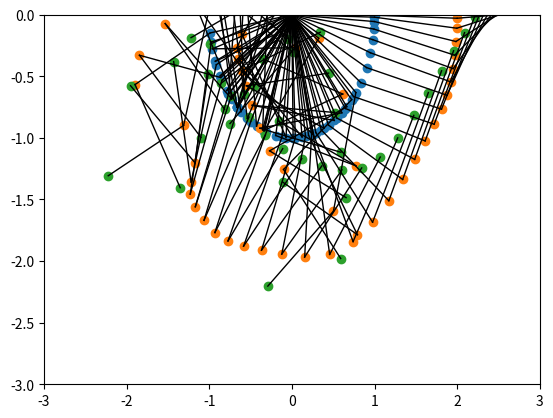

This figure's Python source: (Note: this script raises an exception after producing the figure.)
import numpy as np
import matplotlib.pyplot as plt
from matplotlib.patches import PathPatch
from matplotlib.path import Path
import time


class PendulumSim(object):
    def __init__(self, n_sticks=3, stick_length=1, stick_mass=1, loc_std=.1, vel_norm=.5,
                noise_var=0.):
        self.n_sticks = n_sticks
        self.stick_length = stick_length
        self.loc_std = loc_std
        self.vel_norm = vel_norm
        
        self.noise_var = noise_var
        self.stick_mass = stick_mass
        
        self._delta_T = 0.0001
        self.g = 9.8


    def _energy(self, loc, vel):
        # disables division by zero warning, since I fix it with fill_diagonal
        with np.errstate(divide='ignore'):
            U=-self.stick_mass*self.stick_length*self.g/2*(5*np.cos(loc[0])+3*np.cos(loc[1])+1*np.cos(loc[2]))
            K=self.stick_mass*self.stick_length*self.stick_length/6*(9*vel[1]*vel[0]*np.cos(loc[0]-loc[1])+3*vel[2]*vel[0]*np.cos(loc[0]-loc[2])+3*vel[2]*vel[1]*np.cos(loc[1]-loc[2])+7*vel[0]*vel[0]+4*vel[1]*vel[1]+1*vel[2]*vel[2])

            print('U: ', U)
            print('K: ', K)
            print('energy:',U+K)

            return U + K, U ,K
    def generate_static_graph(self):
        # Sample edges: without self-loop
        edges = np.eye(self.n_sticks, k=1) + np.eye(self.n_sticks, k=-1)

        return edges


    def calculate_angular_speed(self, loc_next, p_next):
        vel_next = np.zeros((1, self.n_sticks))
        vel_next[0,0] = 6 * (9*p_next[0,0]*np.cos(2*(loc_next[0,1]-loc_next[0,2])) + 27*p_next[0,1]*np.cos(loc_next[0,0]-loc_next[0,1]) - 9*p_next[0,1]*np.cos(loc_next[0,0]+loc_next[0,1]-2*loc_next[0,2]) + 21*p_next[0,2]*np.cos(loc_next[0,0]-loc_next[0,2])- 27*p_next[0,2]*np.cos(loc_next[0,0]-2*loc_next[0,1]+loc_next[0,2]) - p_next[0,0]*23) / (self.stick_mass*self.stick_length*self.stick_length*(81*np.cos(2*(loc_next[0,0]-loc_next[0,1])) - 9*np.cos(2*(loc_next[0,0]-loc_next[0,2])) + 45*np.cos(2*(loc_next[0,1]-loc_next[0,2]))- 169))
        vel_next[0,1] = 6 * (27*p_next[0,0]*np.cos(loc_next[0,0]-loc_next[0,1]) -9* p_next[0,0]*np.cos(loc_next[0,0]+loc_next[0,1]-2*loc_next[0,2]) + 9*p_next[0,1]*np.cos(2*(loc_next[0,0]-loc_next[0,2])) - 27*p_next[0,2]*np.cos(2*loc_next[0,0]-loc_next[0,1]-loc_next[0,2]) + 57*p_next[0,2]*np.cos(loc_next[0,1]-loc_next[0,2]) - p_next[0,1]*47) / (self.stick_mass*self.stick_length*self.stick_length*(81*np.cos(2*(loc_next[0,0]-loc_next[0,1])) - 9*np.cos(2*(loc_next[0,0]-loc_next[0,2])) + 45*np.cos(2*(loc_next[0,1]-loc_next[0,2]))- 169))
        vel_next[0,2] = 6 * (21*p_next[0,0]*np.cos(loc_next[0,0]-loc_next[0,2]) - 27*p_next[0,0]*np.cos(loc_next[0,0]-2*loc_next[0,1]+loc_next[0,2]) - 27*p_next[0,1]*np.cos(2*loc_next[0,0]-loc_next[0,1]-loc_next[0,2])+ 57*p_next[0,1]*np.cos(loc_next[0,1]-loc_next[0,2])+ 81*p_next[0,2]*np.cos(2*(loc_next[0,0]-loc_next[0,1])) - p_next[0,2]*143)  / (self.stick_mass*self.stick_length*self.stick_length*(81*np.cos(2*(loc_next[0,0]-loc_next[0,1])) - 9*np.cos(2*(loc_next[0,0]-loc_next[0,2])) + 45*np.cos(2*(loc_next[0,1]-loc_next[0,2]))- 169))
        up=6 * (9*p_next[0,0]*np.cos(2*(loc_next[0,1]-loc_next[0,2])) + 27*p_next[0,1]*np.cos(loc_next[0,0]-loc_next[0,1]) - 9*p_next[0,1]*np.cos(loc_next[0,0]+loc_next[0,1]-2*loc_next[0,2]) + 21*p_next[0,2]*np.cos(loc_next[0,0]-loc_next[0,2])- 27*p_next[0,2]*np.cos(loc_next[0,0]-2*loc_next[0,1]+loc_next[0,2]) - p_next[0,0]*23)
        down=self.stick_mass*self.stick_length*self.stick_length*(81*np.cos(2*(loc_next[0,0]-loc_next[0,1])) - 9*np.cos(2*(loc_next[0,0]-loc_next[0,2])) + 45*np.cos(2*(loc_next[0,1]-loc_next[0,2]))- 169)
        return vel_next

    def calculate_p_dot(self, loc_next, vel_next):
        p_dot = np.zeros((1, self.n_sticks))
        p_dot[0,0] = -1/2 * self.stick_mass * self.stick_length * (3*vel_next[0,1]*vel_next[0,0]*self.stick_length*np.sin(loc_next[0,0]-loc_next[0,1]) + vel_next[0,0]*vel_next[0,2]*self.stick_length*np.sin(loc_next[0,0]-loc_next[0,2]) + 5*self.g*np.sin(loc_next[0,0])) 
        p_dot[0,1] = -1/2 * self.stick_mass * self.stick_length * (-3*vel_next[0,1]*vel_next[0,0]*self.stick_length*np.sin(loc_next[0,0]-loc_next[0,1]) + vel_next[0,1]*vel_next[0,2]*self.stick_length*np.sin(loc_next[0,1]-loc_next[0,2])+ 3*self.g*np.sin(loc_next[0,1]))
        p_dot[0,2] = -1/2 * self.stick_mass * self.stick_length * (vel_next[0,0]*vel_next[0,2]*self.stick_length*np.sin(loc_next[0,0]-loc_next[0,2]) + vel_next[0,1]*vel_next[0,2]*self.stick_length*np.sin(loc_next[0,1]-loc_next[0,2]) - self.g*np.sin(loc_next[0,2]))

        return p_dot

    def sample_trajectory_static_graph_irregular_difflength_each(self, args, edges, isTrain = True):
        '''
        every node have different observations
        train observation length [ob_min, ob_max]
        :param args:
        :param edges:
        :param isTrain:
        :param sample_freq:
        :param step_train:
        :param step_test:
        :return:
        '''
        sample_freq = args.sample_freq
        ode_step = args.ode
        max_ob = ode_step//sample_freq

        num_test_box = args.num_test_box
        num_test_extra  = args.num_test_extra

        ob_max = args.ob_max
        ob_min = args.ob_min


        #########Modified sample_trajectory with static graph input, irregular timestamps.

        n = self.n_sticks

        if isTrain:
            T = ode_step
        else:
            T = ode_step * (1 + num_test_box)

        step = T//sample_freq



        counter = 1 #reserve initial point
        # Initialize location and velocity
        loc_theta = np.zeros((step, 1, n))
        vel_theta = np.zeros((step, 1, n))
        #
        loc_next = np.random.uniform(0, np.pi/2, (1, 3))
        loc_next = np.mod(loc_next, 2*np.pi)

        print('initial loc:', loc_next)
        p_next =np.zeros((1, 3))
        print('initial p: ', p_next)
        loc_dot = np.zeros((1, 3))
        print('initial vel: ', loc_dot )
        # initial_energy = sim._energy(loc_next[0], loc_dot[0])
        # print('initial_energy:', initial_energy)
        loc_theta[0, :, :], vel_theta[0, :, :] =loc_next,loc_dot
        #---------RK4 solver--------------
        # with np.errstate(divide='ignore'):
        #     for i in range(1, T):
        #         # print('rk4: ',i)
        #         d_loc_1=self.calculate_angular_speed(loc_next, p_next)*self._delta_T
        #         d_p_1 = self.calculate_p_dot(loc_next, loc_dot)*self._delta_T
        #         loc_dot_1 = self.calculate_angular_speed(loc_next + 1 / 2 * d_loc_1, p_next + 1 / 2 * d_p_1)
        #
        #         d_loc_2 =  loc_dot_1 * self._delta_T
        #         d_p_2 = self.calculate_p_dot(loc_next+1/2*d_loc_1, loc_dot_1) * self._delta_T
        #         loc_dot_2 = self.calculate_angular_speed(loc_next + 1 / 2 * d_loc_2, p_next + 1 / 2 * d_p_2)
        #
        #         d_loc_3 = loc_dot_2 * self._delta_T
        #         d_p_3 = self.calculate_p_dot(loc_next + 1 / 2 * d_loc_2, loc_dot_2) * self._delta_T
        #         loc_dot_3 = self.calculate_angular_speed(loc_next + d_loc_3, p_next +  d_p_3)
        #
        #         d_loc_4 = loc_dot_3 * self._delta_T
        #         d_p_4 = self.calculate_p_dot(loc_next +  d_loc_3, loc_dot_3) * self._delta_T
        #
        #         d_loc=(1/6)*(d_loc_1+2*d_loc_2+2*d_loc_3+d_loc_4)
        #         d_p=(1/6)*(d_p_1+2*d_p_2+2*d_p_3+d_p_4)
        #         loc_next +=d_loc
        #         p_next +=d_p
        #         loc_dot=self.calculate_angular_speed(loc_next, p_next)
        #
        #         if i % sample_freq == 0:
        #             loc_theta[counter, :, :], vel_theta[counter, :, :] = loc_next, loc_dot
        #             counter += 1
        with np.errstate(divide='ignore'):
            for i in range(1, T):
                d_loc_1 = self.calculate_angular_speed(loc_next, p_next) * self._delta_T
                d_p_1 = self.calculate_p_dot(loc_next, loc_dot) * self._delta_T

                # loc_dot_1 = self.calculate_angular_speed(loc_next + 1 / 2 * d_loc_1, p_next + 1 / 2 * d_p_1)
                d_loc_2 = self.calculate_angular_speed(loc_next + 1 / 2 * d_loc_1,
                                                       p_next + 1 / 2 * d_p_1) * self._delta_T
                d_p_2 = self.calculate_p_dot(loc_next + 1 / 2 * d_loc_1, d_loc_1 / self._delta_T) * self._delta_T
                # loc_dot_2 = self.calculate_angular_speed(loc_next + 1 / 2 * d_loc_2, p_next + 1 / 2 * d_p_2)

                d_loc_3 = self.calculate_angular_speed(loc_next + 1 / 2 * d_loc_2,
                                                       p_next + 1 / 2 * d_p_2) * self._delta_T
                d_p_3 = self.calculate_p_dot(loc_next + 1 / 2 * d_loc_2, d_loc_2 / self._delta_T) * self._delta_T
                # loc_dot_3 = self.calculate_angular_speed(loc_next + d_loc_3, p_next +  d_p_3)

                d_loc_4 = self.calculate_angular_speed(loc_next + d_loc_3, p_next + d_p_3) * self._delta_T
                d_p_4 = self.calculate_p_dot(loc_next + d_loc_3, d_loc_3 / self._delta_T) * self._delta_T

                d_loc = (1 / 6) * (d_loc_1 + 2 * d_loc_2 + 2 * d_loc_3 + d_loc_4)
                d_p = (1 / 6) * (d_p_1 + 2 * d_p_2 + 2 * d_p_3 + d_p_4)
                loc_next += d_loc
                p_next += d_p
                loc_dot = self.calculate_angular_speed(loc_next, p_next)

                if i % sample_freq == 0:
                    loc_theta[counter, :, :], vel_theta[counter, :, :] = loc_next, loc_dot
                    counter += 1


        #-----Leapfrog solver--------
        # disables division by zero warning, since I fix it with fill_diagonal
        # with np.errstate(divide='ignore'):
        #     vel_next = np.zeros((1, 3))
        #     print('initial vel: ', vel_next)
        #     initial_energy = sim._energy(loc_next[0], vel_next[0])
        #     print('initial_energy:', initial_energy)
        #
        #     for i in range(1, T):
        #         p_dot = self.calculate_p_dot(loc_next, vel_next)
        #         p_mid = p_next + 1 / 2 * self._delta_T * p_dot
        #         vel_next = self.calculate_angular_speed(loc_next, p_mid)
        #         loc_next += self._delta_T * vel_next
        #         loc_next = np.mod(loc_next, 2*np.pi)
        #         p_dot = self.calculate_p_dot(loc_next, vel_next)
        #         p_next=p_mid+1 / 2 * self._delta_T * p_dot
        #         vel_next = self.calculate_angular_speed(loc_next, p_next)
        #         if i % sample_freq == 0:
        #             loc[counter, :, :], vel[counter, :, :] = loc_next, vel_next
        #             counter += 1

        # ----------Euler solver-----------
        # with np.errstate(divide='ignore'):
        #     vel_next = self.calculate_angular_speed(loc_next, p_next)
        #     # run leapfrog
        #     for i in range(1, T):
        #         loc_next += self._delta_T * vel_next
        #         loc_next = np.mod(loc_next, 2*np.pi)
        #
        #         if i % sample_freq == 0:
        #             loc[counter, :, :], vel[counter, :, :] = loc_next, vel_next
        #             counter += 1
        #
        #         p_dot = self.calculate_p_dot(loc_next, vel_next)
        #         p_next += self._delta_T * p_dot
        #         print('p_dot: ', p_dot)
        #         print('p_next: ', p_next)
        #         vel_next = self.calculate_angular_speed(loc_next, p_next)
            # turn to x y
            loc = np.zeros((step, 2, n))
            vel = np.zeros((step, 2, n))
            #记录端点坐标
            x0 = self.stick_length  * np.sin(loc_theta[:, :, 0])
            y0 = -self.stick_length* np.cos(loc_theta[:, :, 0])
            x1 =  self.stick_length* (np.sin(loc_theta[:, :, 0])+np.sin(loc_theta[:, :, 1]))
            y1 = -self.stick_length* (np.cos(loc_theta[:, :, 0])+np.cos(loc_theta[:, :, 1]))
            x2 = self.stick_length * (np.sin(loc_theta[:, :, 0]) + np.sin(loc_theta[:, :, 1])+ np.sin(loc_theta[:, :, 2]))
            y2 = -self.stick_length * (np.cos(loc_theta[:, :, 0]) + np.cos(loc_theta[:, :, 1])+  np.cos(loc_theta[:, :, 2]))
            #记录端点速度
            v_x0=self.stick_length* np.cos(loc_theta[:, :, 0])*vel_theta[:, :, 0]
            v_y0=self.stick_length* np.sin(loc_theta[:, :, 0])*vel_theta[:, :, 0]
            v_x1 =self.stick_length* (np.cos(loc_theta[:, :, 0])*vel_theta[:, :, 0]+np.cos(loc_theta[:, :, 1])*vel_theta[:, :, 1])
            v_y1 =self.stick_length* (np.sin(loc_theta[:, :, 0])*vel_theta[:, :, 0]+np.sin(loc_theta[:, :, 1])*vel_theta[:, :, 1])
            v_x2 =self.stick_length * (np.cos(loc_theta[:, :, 0]) *vel_theta[:, :, 0]+ np.cos(loc_theta[:, :, 1])*vel_theta[:, :, 1]+  np.cos(loc_theta[:, :, 2])*vel_theta[:, :, 2])
            v_y2 =self.stick_length * (np.sin(loc_theta[:, :, 0])*vel_theta[:, :, 0] + np.sin(loc_theta[:, :, 1])*vel_theta[:, :, 1]+ np.sin(loc_theta[:, :, 2])*vel_theta[:, :, 2])

            loc[:, 0, 0] = x0.squeeze()
            loc[:, 1, 0] = y0.squeeze()
            loc[:, 0, 1] = x1.squeeze()
            loc[:, 1, 1] = y1.squeeze()
            loc[:, 0, 2] = x2.squeeze()
            loc[:, 1, 2] = y2.squeeze()


            vel[:, 0, 0] = v_x0.squeeze()
            vel[:, 1, 0] = v_y0.squeeze()
            vel[:, 0, 1] = v_x1.squeeze()
            vel[:, 1, 1] = v_y1.squeeze()
            vel[:, 0, 2] = v_x2.squeeze()
            vel[:, 1, 2] = v_y2.squeeze()
            # Add noise to observations
            loc += np.random.randn(step, 2, self.n_sticks) * self.noise_var
            vel += np.random.randn(step, 2, self.n_sticks) * self.noise_var

            # sampling

            loc_sample = []
            vel_sample = []
            loc_theta_sample = []
            vel_theta_sample = []
            time_sample = []

            if isTrain:

                for i in range(n):
                    # number of timesteps
                    num_steps = np.random.randint(low=ob_min, high=ob_max + 1, size=1)[0]
                    # value of timesteps
                    Ts_ball = self.sample_timestamps_with_initial(num_steps, 0, max_ob)

                    loc_sample.append(loc[Ts_ball,:,i])
                    vel_sample.append(vel[Ts_ball, :, i])
                    loc_theta_sample.append(loc_theta[Ts_ball, :, i])
                    vel_theta_sample.append(vel_theta[Ts_ball, :, i])
                    time_sample.append(Ts_ball)


            else:
                for i in range(n):
                    # number of timesteps
                    num_steps = np.random.randint(low=ob_min, high=ob_max, size=1)[0]
                    # value of timesteps
                    Ts_ball = self.sample_timestamps_with_initial(num_steps, 0, max_ob)

                    for j in range(num_test_box):
                        start = max_ob + j*max_ob
                        end  = min(T//sample_freq,max_ob + (j+1)*max_ob)
                        Ts_append = self.sample_timestamps_with_initial(num_test_extra,start,end)
                        Ts_ball = np.append(Ts_ball,Ts_append)

                    loc_sample.append(loc[Ts_ball,:,i])
                    vel_sample.append(vel[Ts_ball, :, i])
                    loc_theta_sample.append(loc_theta[Ts_ball, :, i])
                    vel_theta_sample.append(vel_theta[Ts_ball, :, i])
                    time_sample.append(Ts_ball)
            # print('initial theta:', loc_theta_sample[0])
            # print('initial theta:', loc_theta_sample[0][0])
            # print('initial theta sin:', np.sin(loc_theta_sample[0][0]))
            # print('initial theta cos:', np.cos(loc_theta_sample[0][0]))
            #
            # print('initial loc:', loc_sample[0])


            return loc_sample, vel_sample ,loc_theta_sample,vel_theta_sample,time_sample


    def sample_timestamps_with_initial(self, num_sample, start, end):
        times = set()
        assert(num_sample<=(end-start-1))
        times.add(start)
        while len(times) < num_sample:
            times.add(int(np.random.randint(low=start+1, high=end, size=1)[0]))
        times = np.sort(np.asarray(list(times)))
        return times

    def sample_trajectory(self, T=10000, sample_freq=10,
                          spring_prob=[1. / 2, 0, 1. / 2]):

        n = self.n_sticks
        assert (T % sample_freq == 0)
        T_save = int(T / sample_freq - 1)
        diag_mask = np.ones((n, n), dtype=bool)
        np.fill_diagonal(diag_mask, 0)
        counter = 0
        # Def edges
        edges = np.eye(self.n_sticks, k=1) + np.eye(self.n_sticks, k=-1)

        # Initialize location and velocity
        loc_theta = np.zeros((T_save, 1, n))
        vel_theta = np.zeros((T_save, 1, n))
        #
        # loc_next = np.random.uniform(0, np.pi / 2, (1, 3)) * self.loc_std
        # loc_next = np.mod(loc_next, 2*np.pi)
        loc_next = np.full((1, 3), np.pi / 2)
        loc_next = np.mod(loc_next, 2*np.pi)
        print('initial loc:', loc_next)
        p_next = np.zeros((1, 3))
        print('initial p: ', p_next)
        loc_dot = np.zeros((1, 3))
        print('initial vel: ', loc_dot)
        # initial_energy = sim._energy(loc_next[0], loc_dot[0])
        # print('initial_energy:', initial_energy)

        # ---------RK4 solver--------------
        # with np.errstate(divide='ignore'):
        #     for i in range(1, T):
        #         # print('rk4: ',i)
        #         d_loc_1 = self.calculate_angular_speed(loc_next, p_next) * self._delta_T
        #         d_p_1 = self.calculate_p_dot(loc_next, loc_dot) * self._delta_T
        #         loc_dot_1 = self.calculate_angular_speed(loc_next + 1 / 2 * d_loc_1, p_next + 1 / 2 * d_p_1)
        #
        #         d_loc_2 = loc_dot_1 * self._delta_T
        #         d_p_2 = self.calculate_p_dot(loc_next + 1 / 2 * d_loc_1, loc_dot_1) * self._delta_T
        #         loc_dot_2 = self.calculate_angular_speed(loc_next + 1 / 2 * d_loc_2, p_next + 1 / 2 * d_p_2)
        #
        #         d_loc_3 = loc_dot_2 * self._delta_T
        #         d_p_3 = self.calculate_p_dot(loc_next + 1 / 2 * d_loc_2, loc_dot_2) * self._delta_T
        #         loc_dot_3 = self.calculate_angular_speed(loc_next + d_loc_3, p_next + d_p_3)
        #
        #         d_loc_4 = loc_dot_3 * self._delta_T
        #         d_p_4 = self.calculate_p_dot(loc_next + d_loc_3, loc_dot_3) * self._delta_T
        #
        #         d_loc = (1 / 6) * (d_loc_1 + 2 * d_loc_2 + 2 * d_loc_3 + d_loc_4)
        #         d_p = (1 / 6) * (d_p_1 + 2 * d_p_2 + 2 * d_p_3 + d_p_4)
        #         loc_next += d_loc
        #         p_next += d_p
        #         loc_dot = self.calculate_angular_speed(loc_next, p_next)
        #         print('RK:',i)
        #         if i % sample_freq == 0:
        #             loc_theta[counter, :, :], vel_theta[counter, :, :] = loc_next, loc_dot
        #             counter += 1

        with np.errstate(divide='ignore'):
            for i in range(1, T):
                d_loc_1 = self.calculate_angular_speed(loc_next, p_next) * self._delta_T
                d_p_1 = self.calculate_p_dot(loc_next, loc_dot) * self._delta_T

                # loc_dot_1 = self.calculate_angular_speed(loc_next + 1 / 2 * d_loc_1, p_next + 1 / 2 * d_p_1)
                d_loc_2 = self.calculate_angular_speed(loc_next + 1 / 2 * d_loc_1,
                                                       p_next + 1 / 2 * d_p_1) * self._delta_T
                d_p_2 = self.calculate_p_dot(loc_next + 1 / 2 * d_loc_1, d_loc_1 / self._delta_T) * self._delta_T
                # loc_dot_2 = self.calculate_angular_speed(loc_next + 1 / 2 * d_loc_2, p_next + 1 / 2 * d_p_2)

                d_loc_3 = self.calculate_angular_speed(loc_next + 1 / 2 * d_loc_2,
                                                       p_next + 1 / 2 * d_p_2) * self._delta_T
                d_p_3 = self.calculate_p_dot(loc_next + 1 / 2 * d_loc_2, d_loc_2 / self._delta_T) * self._delta_T
                # loc_dot_3 = self.calculate_angular_speed(loc_next + d_loc_3, p_next +  d_p_3)

                d_loc_4 = self.calculate_angular_speed(loc_next + d_loc_3, p_next + d_p_3) * self._delta_T
                d_p_4 = self.calculate_p_dot(loc_next + d_loc_3, d_loc_3 / self._delta_T) * self._delta_T

                d_loc = (1 / 6) * (d_loc_1 + 2 * d_loc_2 + 2 * d_loc_3 + d_loc_4)
                d_p = (1 / 6) * (d_p_1 + 2 * d_p_2 + 2 * d_p_3 + d_p_4)
                loc_next += d_loc
                p_next += d_p
                loc_dot = self.calculate_angular_speed(loc_next, p_next)

                if i % sample_freq == 0:
                    loc_theta[counter, :, :], vel_theta[counter, :, :] = loc_next, loc_dot
                    counter += 1

            # -----Leapfrog solver--------
            # disables division by zero warning, since I fix it with fill_diagonal
            # with np.errstate(divide='ignore'):
            #     vel_next = np.zeros((1, 3))
            #     print('initial vel: ', vel_next)
            #     initial_energy = sim._energy(loc_next[0], vel_next[0])
            #     print('initial_energy:', initial_energy)
            #
            #     for i in range(1, T):
            #         p_dot = self.calculate_p_dot(loc_next, vel_next)
            #         p_mid = p_next + 1 / 2 * self._delta_T * p_dot
            #         vel_next = self.calculate_angular_speed(loc_next, p_mid)
            #         loc_next += self._delta_T * vel_next
            #         loc_next = np.mod(loc_next, 2*np.pi)
            #         p_dot = self.calculate_p_dot(loc_next, vel_next)
            #         p_next=p_mid+1 / 2 * self._delta_T * p_dot
            #         vel_next = self.calculate_angular_speed(loc_next, p_next)
            #         if i % sample_freq == 0:
            #             loc[counter, :, :], vel[counter, :, :] = loc_next, vel_next
            #             counter += 1

            # ----------Euler solver-----------
        # with np.errstate(divide='ignore'):
        #
        #     # run leapfrog
        #     for i in range(1, T):
        #         loc_next += self._delta_T * loc_dot
        #         loc_next = np.mod(loc_next, 2*np.pi)
        #         p_dot = self.calculate_p_dot(loc_next, loc_dot)
        #         p_next += self._delta_T * p_dot
        #         loc_dot = self.calculate_angular_speed(loc_next, p_next)
        #
        #         if i % sample_freq == 0:
        #             loc_theta[counter, :, :], vel_theta[counter, :, :] = loc_next, loc_dot
        #             counter += 1
        #         print('Euler')
                #
                # print('p_dot: ', p_dot)
                # print('p_next: ', p_next)


            # turn to x y
            loc = np.zeros((T_save, 2, n))

            vel = np.zeros((T_save, 2, n))
            # 记录端点坐标
            x0 = self.stick_length * np.sin(loc_theta[:, :, 0])
            y0 = -self.stick_length * np.cos(loc_theta[:, :, 0])
            x1 = self.stick_length * (np.sin(loc_theta[:, :, 0]) + np.sin(loc_theta[:, :, 1]))
            y1 = -self.stick_length * (np.cos(loc_theta[:, :, 0]) + np.cos(loc_theta[:, :, 1]))
            x2 = self.stick_length * (
                        np.sin(loc_theta[:, :, 0]) + np.sin(loc_theta[:, :, 1]) + np.sin(loc_theta[:, :, 2]))
            y2 = -self.stick_length * (
                        np.cos(loc_theta[:, :, 0]) + np.cos(loc_theta[:, :, 1]) + np.cos(loc_theta[:, :, 2]))
            # 记录端点速度
            v_x0 = self.stick_length * np.cos(loc_theta[:, :, 0]) * vel_theta[:, :, 0]
            v_y0 = self.stick_length * np.sin(loc_theta[:, :, 0]) * vel_theta[:, :, 0]
            v_x1 = self.stick_length * (
                        np.cos(loc_theta[:, :, 0]) * vel_theta[:, :, 0] + np.cos(loc_theta[:, :, 1]) * vel_theta[:, :,
                                                                                                       1])
            v_y1 = self.stick_length * (
                        np.sin(loc_theta[:, :, 0]) * vel_theta[:, :, 0] + np.sin(loc_theta[:, :, 1]) * vel_theta[:, :,
                                                                                                       1])
            v_x2 = self.stick_length * (
                        np.cos(loc_theta[:, :, 0]) * vel_theta[:, :, 0] + np.cos(loc_theta[:, :, 1]) * vel_theta[:, :,
                                                                                                       1] + np.cos(
                    loc_theta[:, :, 2]) * vel_theta[:, :, 2])
            v_y2 = self.stick_length * (
                        np.sin(loc_theta[:, :, 0]) * vel_theta[:, :, 0] + np.sin(loc_theta[:, :, 1]) * vel_theta[:, :,
                                                                                                       1] + np.sin(
                    loc_theta[:, :, 2]) * vel_theta[:, :, 2])

            loc[:, 0, 0] = x0.squeeze()
            loc[:, 1, 0] = y0.squeeze()
            loc[:, 0, 1] = x1.squeeze()
            loc[:, 1, 1] = y1.squeeze()
            loc[:, 0, 2] = x2.squeeze()
            loc[:, 1, 2] = y2.squeeze()

            vel[:, 0, 0] = v_x0.squeeze()
            vel[:, 1, 0] = v_y0.squeeze()
            vel[:, 0, 1] = v_x1.squeeze()
            vel[:, 1, 1] = v_y1.squeeze()
            vel[:, 0, 2] = v_x2.squeeze()
            vel[:, 1, 2] = v_y2.squeeze()
            # Add noise to observations
            loc += np.random.randn(T_save, 2, self.n_sticks) * self.noise_var
            vel += np.random.randn(T_save, 2, self.n_sticks) * self.noise_var
            return loc, vel,loc_theta,vel_theta, edges


if __name__ == '__main__':

    sim = PendulumSim()

    # t = time.time()
    # loc, vel,loc_theta,vel_theta, edges = sim.sample_trajectory(T=10000, sample_freq=100)
    #
    # print(edges)
    # print("Simulation time: {}".format(time.time() - t))
    # vel_norm = np.sqrt((vel ** 2).sum(axis=1))
    # plt.figure()
    # plt.clf()
    # axes = plt.gca()
    # axes.set_xlim([-5., 5.])
    # axes.set_ylim([-5., 5.])
    # for i in range(loc.shape[-1]):
    #     plt.scatter(loc[:, 0, i], loc[:, 1, i])
    #     plt.plot(loc[0, 0, i], loc[0, 1, i], 'd')
    # plt.show()




    t = time.time()
    T = 24000
    loc, vel,loc_theta,vel_theta, edges = sim.sample_trajectory(T=T, sample_freq=400)
    print("Simulation time: {}".format(time.time() - t))
    vel_norm = np.sqrt((vel ** 2).sum(axis=1))
    # plt.figure()
    # axes = plt.gca()
    # axes.set_xlim([-5., 5.])
    # axes.set_ylim([-5., 5.])

    # 提取角度
    theta_1 = loc_theta[:, 0, 0]
    theta_2 = loc_theta[:, 0, 1]
    theta_3 = loc_theta[:, 0, 2]
    print('loc shape:',loc.shape)
    print('theta shape:',theta_3.shape)
    tN=loc.shape[0]
    print('tN:',tN)
    l=1
    # 计算出关节坐标
    CX1_A = np.zeros((1, tN))
    # print('CX1_A shape:',CX1_A.shape)
    CX1_B = CX1_A + l * np.sin(theta_1)
    # print('CX1_B shape:',CX1_B.shape)
    CY1_A = np.zeros((1, tN))
    CY1_B = CY1_A - l * np.cos(theta_1)

    CX2_A = CX1_B
    CX2_B = CX2_A + l * np.sin(theta_2)
    CY2_A = CY1_B
    CY2_B = CY2_A - l * np.cos(theta_2)

    CX3_A = CX2_B
    CX3_B = CX3_A + l * np.sin(theta_3)
    CY3_A = CY2_B
    CY3_B = CY3_A - l * np.cos(theta_3)

    import matplotlib.pyplot as plt
    import numpy as np

    # 假设CX1_A, CX1_B, CY1_A, CY1_B等都是已经定义好的列表或numpy数组
    # 这里只是一个示例，所以我没有定义这些变量

    n = 1
    # fig, ax = plt.subplots()

    # plt.figure(figsize=(5, 4))  # 设置图形大小
    plt.figure()  # Create a new figure
    # for k in range(0, 49, 1):
    # plt.clf()
    plt.xlim([-3, 3])
    plt.ylim([-3, 0])
    print(CX1_B[0])
    print('shape:',CX1_A[0].shape)
    # print('1: ',CX1_A[0][k], CX1_B[0][k])
    # print('2: ',CX2_A[0][k], CX2_B[0][k])
    # print('3: ',CX3_A[0][k], CX3_B[0][k])
    # print('1: ', CY1_A[0][k], CY1_B[0][k])
    # print('2: ', CY2_A[0][k], CY2_B[0][k])
    # print('3: ', CY3_A[0][k], CY3_B[0][k])
    # l1=(CX1_B[0][k]-CX1_A[0][k])**2+(CY1_B[0][k]-CY1_A[0][k])**2
    # l2 = (CX2_B[0][k] - CX2_A[0][k]) ** 2 + (CY2_B[0][k] - CY2_A[0][k]) ** 2
    # l3 = (CX3_B[0][k] - CX3_A[0][k]) ** 2 + (CY3_B[0][k] - CY3_A[0][k]) ** 2
    # print('l1: ',l1)
    # print('l2: ',l2)
    # print('l3: ',l3)
    plt.scatter(CX1_B[0],CY1_B[0])
    plt.scatter(CX2_B[0],CY2_B[0])
    plt.scatter(CX3_B[0],CY3_B[0])

    # ax.scatter(CX2_B[0][k], CY2_B[0][k])
    # ax.scatter(CX3_B[0][k], CY3_B[0][k])

    for k in range(T-1):
        plt.plot([CX1_A[0][k], CX1_B[0][k]], [CY1_A[0][k], CY1_B[0][k]], color='k', linewidth=1)
        plt.plot([CX2_A[0][k], CX2_B[0][k]], [CY2_A[0][k], CY2_B[0][k]], color='k', linewidth=1)
        plt.plot([CX3_A[0][k], CX3_B[0][k]], [CY3_A[0][k], CY3_B[0][k]], color='k', linewidth=1)
    for i in range(loc.shape[-1]):
        # plt.scatter(loc[:, 0, i], loc[:, 1, i])
        plt.plot(loc[0, 0, i], loc[0, 1, i], 'd')
        # ax.set_aspect('equal')
    plt.grid(True)
    plt.show()
    #
    plt.figure()
    plt.gca()
    plt.clf()
    energies=[]
    u=[]
    k=[]
    energies= [sim._energy(loc_theta[i][0], vel_theta[i][0])[0] for i in
                range(loc_theta.shape[0])]
    u = [sim._energy(loc_theta[i][0], vel_theta[i][0])[1] for i in
                range(loc_theta.shape[0])]
    k = [sim._energy(loc_theta[i][0], vel_theta[i][0])[2] for i in
                range(loc_theta.shape[0])]

    plt.plot(energies)
    plt.plot(u)
    plt.plot(k)


    plt.show()










